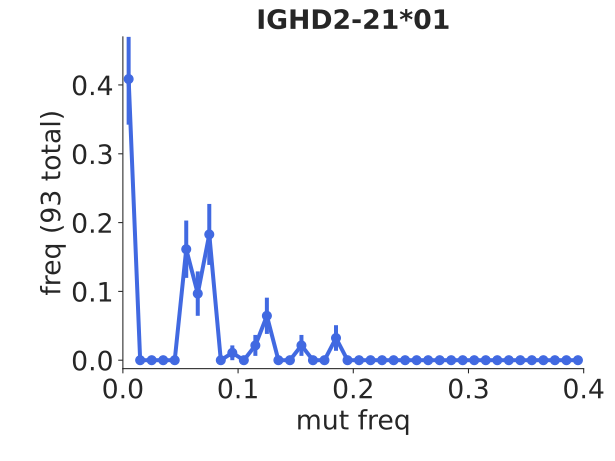

Values plotted in this chart, from the file beside it:
bin_low_edge, contents, binlabel, error
-0.01, 0.0, , 0.0
0.0, 0.4086, , 0.06628
0.01, 0.0, , 0.0
0.02, 0.0, , 0.0
0.03, 0.0, , 0.0
0.04, 0.0, , 0.0
0.05, 0.1613, , 0.04164
0.06, 0.09677, , 0.03226
0.07, 0.1828, , 0.04433
0.08, 0.0, , 0.0
0.09, 0.01075, , 0.01075
0.1, 0.0, , 0.0
0.11, 0.02151, , 0.01521
0.12, 0.06452, , 0.02634
0.13, 0.0, , 0.0
0.14, 0.0, , 0.0
0.15, 0.02151, , 0.01521
0.16, 0.0, , 0.0
0.17, 0.0, , 0.0
0.18, 0.03226, , 0.01862
0.19, 0.0, , 0.0
0.2, 0.0, , 0.0
0.21, 0.0, , 0.0
0.22, 0.0, , 0.0
0.23, 0.0, , 0.0
0.24, 0.0, , 0.0
0.25, 0.0, , 0.0
0.26, 0.0, , 0.0
0.27, 0.0, , 0.0
0.28, 0.0, , 0.0
0.29, 0.0, , 0.0
0.3, 0.0, , 0.0
0.31, 0.0, , 0.0
0.32, 0.0, , 0.0
0.33, 0.0, , 0.0
0.34, 0.0, , 0.0
0.35, 0.0, , 0.0
0.36, 0.0, , 0.0
0.37, 0.0, , 0.0
0.38, 0.0, , 0.0
0.39, 0.0, , 0.0
0.4, 0.0, , 0.0
